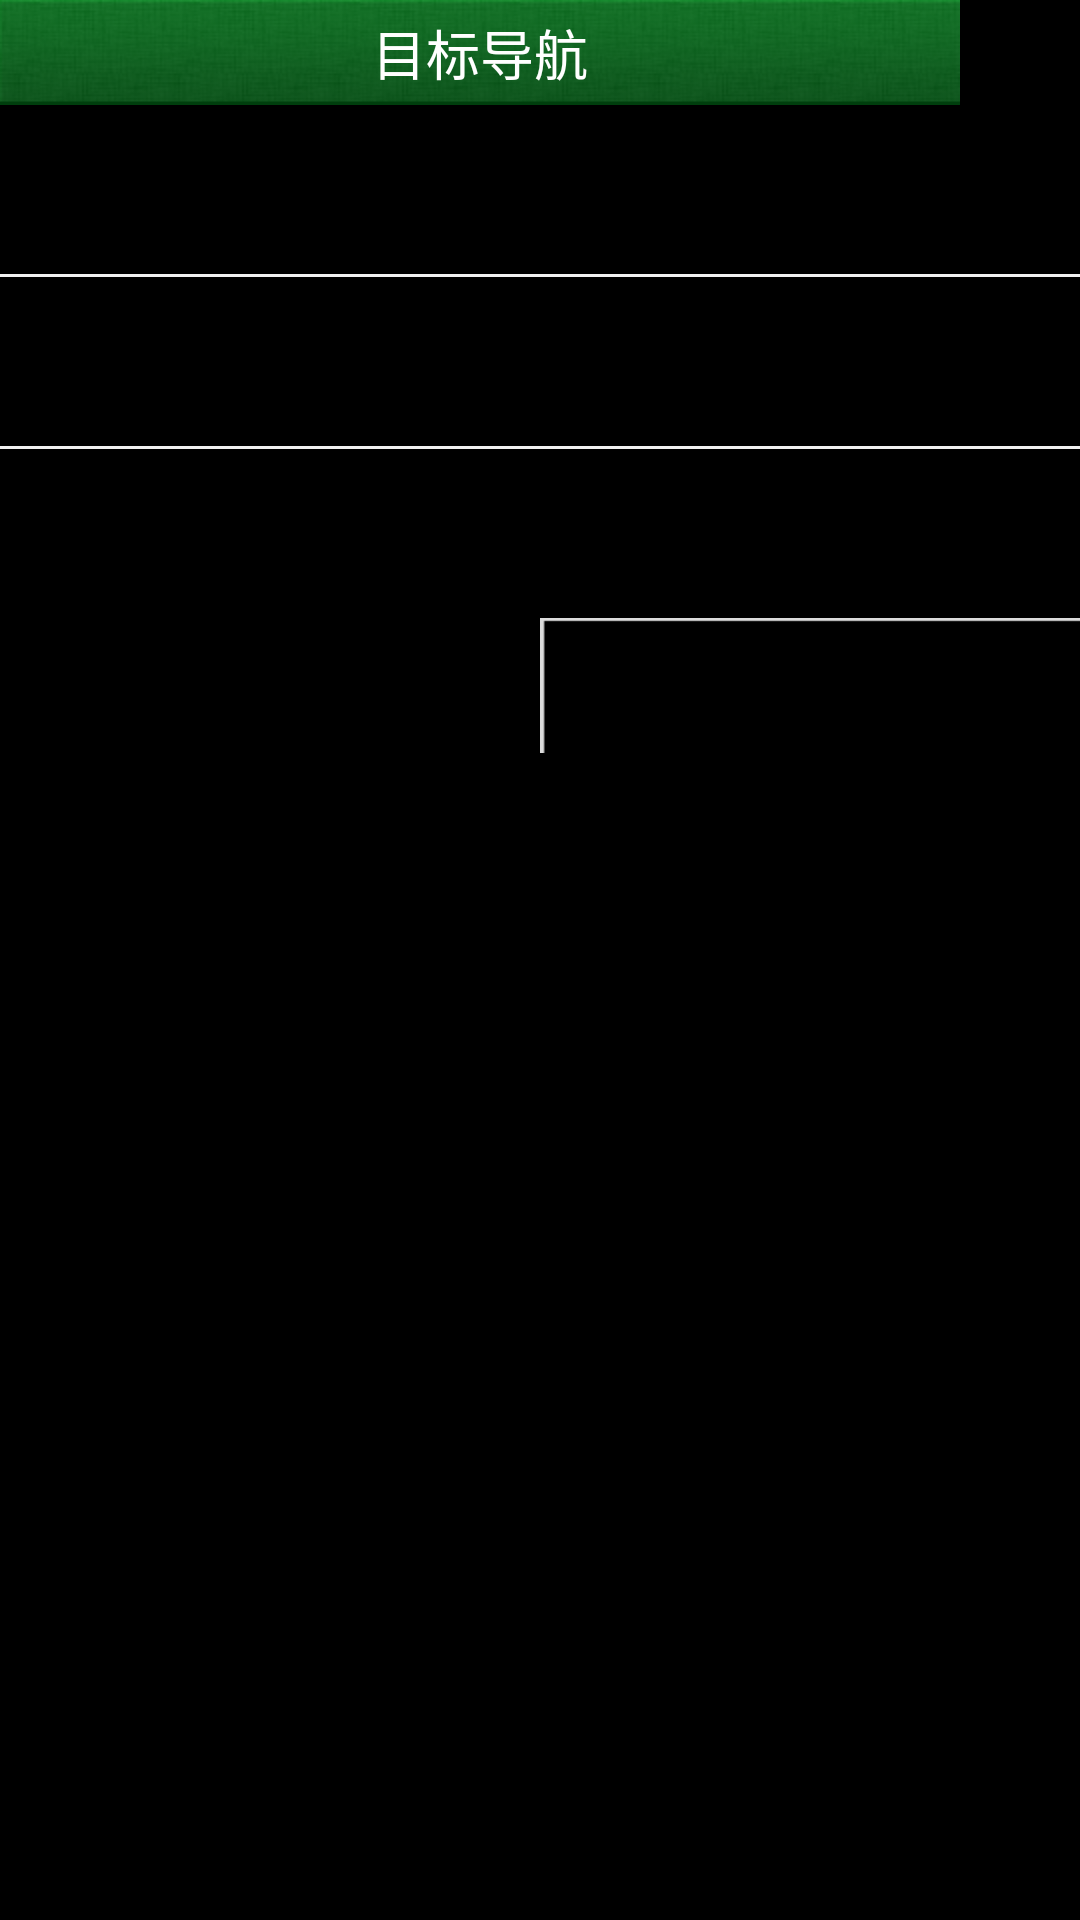

Layout XML and referenced resources for this Android screen:
<!-- AndroidManifest.xml: application theme android:Theme.NoTitleBar -->
<!-- res/layout/dialog_target_nav.xml -->
<?xml version="1.0" encoding="utf-8"?>
<LinearLayout xmlns:android="http://schemas.android.com/apk/res/android"
    android:id="@+id/ll_targetnav"
    android:layout_width="280.0dip"
    android:layout_height="wrap_content"
    android:orientation="vertical" >

    <TextView
        android:layout_width="wrap_content"
        android:layout_height="35.0dip"
        android:background="@drawable/android_top_bg"
        android:gravity="center"
        android:text="目标导航"
        android:textColor="#ffffffff"
        android:textSize="18.0sp" />

    <LinearLayout
        android:layout_width="fill_parent"
        android:layout_height="wrap_content"
        android:background="@drawable/dialog_shape_content"
        android:orientation="vertical" >

        <Button
            android:id="@+id/btn_drive"
            android:layout_width="fill_parent"
            android:layout_height="wrap_content"
            android:background="@drawable/btn_targetnav_bg"
            android:gravity="left|center"
            android:padding="15.0dip"
            android:text="驾车"
            android:textColor="#ff000000"
            android:textSize="18.0sp" />

        <View
            android:layout_width="fill_parent"
            android:layout_height="1.0dip"
            android:background="#fff1f1f1" />

        <Button
            android:id="@+id/btn_walk"
            android:layout_width="fill_parent"
            android:layout_height="wrap_content"
            android:background="@drawable/btn_targetnav_bg"
            android:gravity="left|center"
            android:padding="15.0dip"
            android:text="步行"
            android:textColor="#ff000000"
            android:textSize="18.0sp" />

        <View
            android:layout_width="fill_parent"
            android:layout_height="1.0dip"
            android:background="#fff1f1f1" />

        <Button
            android:id="@+id/btn_bus"
            android:layout_width="fill_parent"
            android:layout_height="wrap_content"
            android:background="@drawable/btn_targetnav_bg"
            android:gravity="left|center"
            android:padding="15.0dip"
            android:text="公交"
            android:textColor="#ff000000"
            android:textSize="18.0sp" />

        <LinearLayout
            android:layout_width="fill_parent"
            android:layout_height="wrap_content"
            android:layout_weight="2.0"
            android:gravity="center"
            android:orientation="horizontal" >

            <Button
                android:id="@+id/btn_baidunav"
                android:layout_width="0.0dip"
                android:layout_height="45.0dip"
                android:layout_weight="1.0"
                android:background="@drawable/track_ok_normal"
                android:text="@string/bdnav" />

            <Button
                android:id="@+id/btn_cancel"
                android:layout_width="0.0dip"
                android:layout_height="45.0dip"
                android:layout_weight="1.0"
                android:background="@drawable/track_cancel_normal"
                android:text="@string/cancel" />
        </LinearLayout>
    </LinearLayout>

</LinearLayout>
<!-- resources referenced by this layout -->
<resources>
  <!-- drawable android_top_bg: png bitmap (drawable-hdpi, 6288 bytes) -->
  <!-- drawable btn_targetnav_bg (drawable) -->
  <?xml version="1.0" encoding="utf-8"?>
  <selector xmlns:android="http://schemas.android.com/apk/res/android">
      <item android:drawable="@drawable/btn_targetnav_pressed" android:state_pressed="true"/>
      <item android:drawable="@drawable/btn_targetnav_pressed" android:state_focused="true"/>
  </selector>
  <!-- drawable track_cancel_normal: png bitmap (drawable-hdpi, 216 bytes) -->
  <string name="bdnav">百度导航</string>
  <string name="cancel">取消</string>
  <!-- drawable btn_targetnav_pressed: png bitmap (drawable-hdpi, 109 bytes) -->
</resources>
